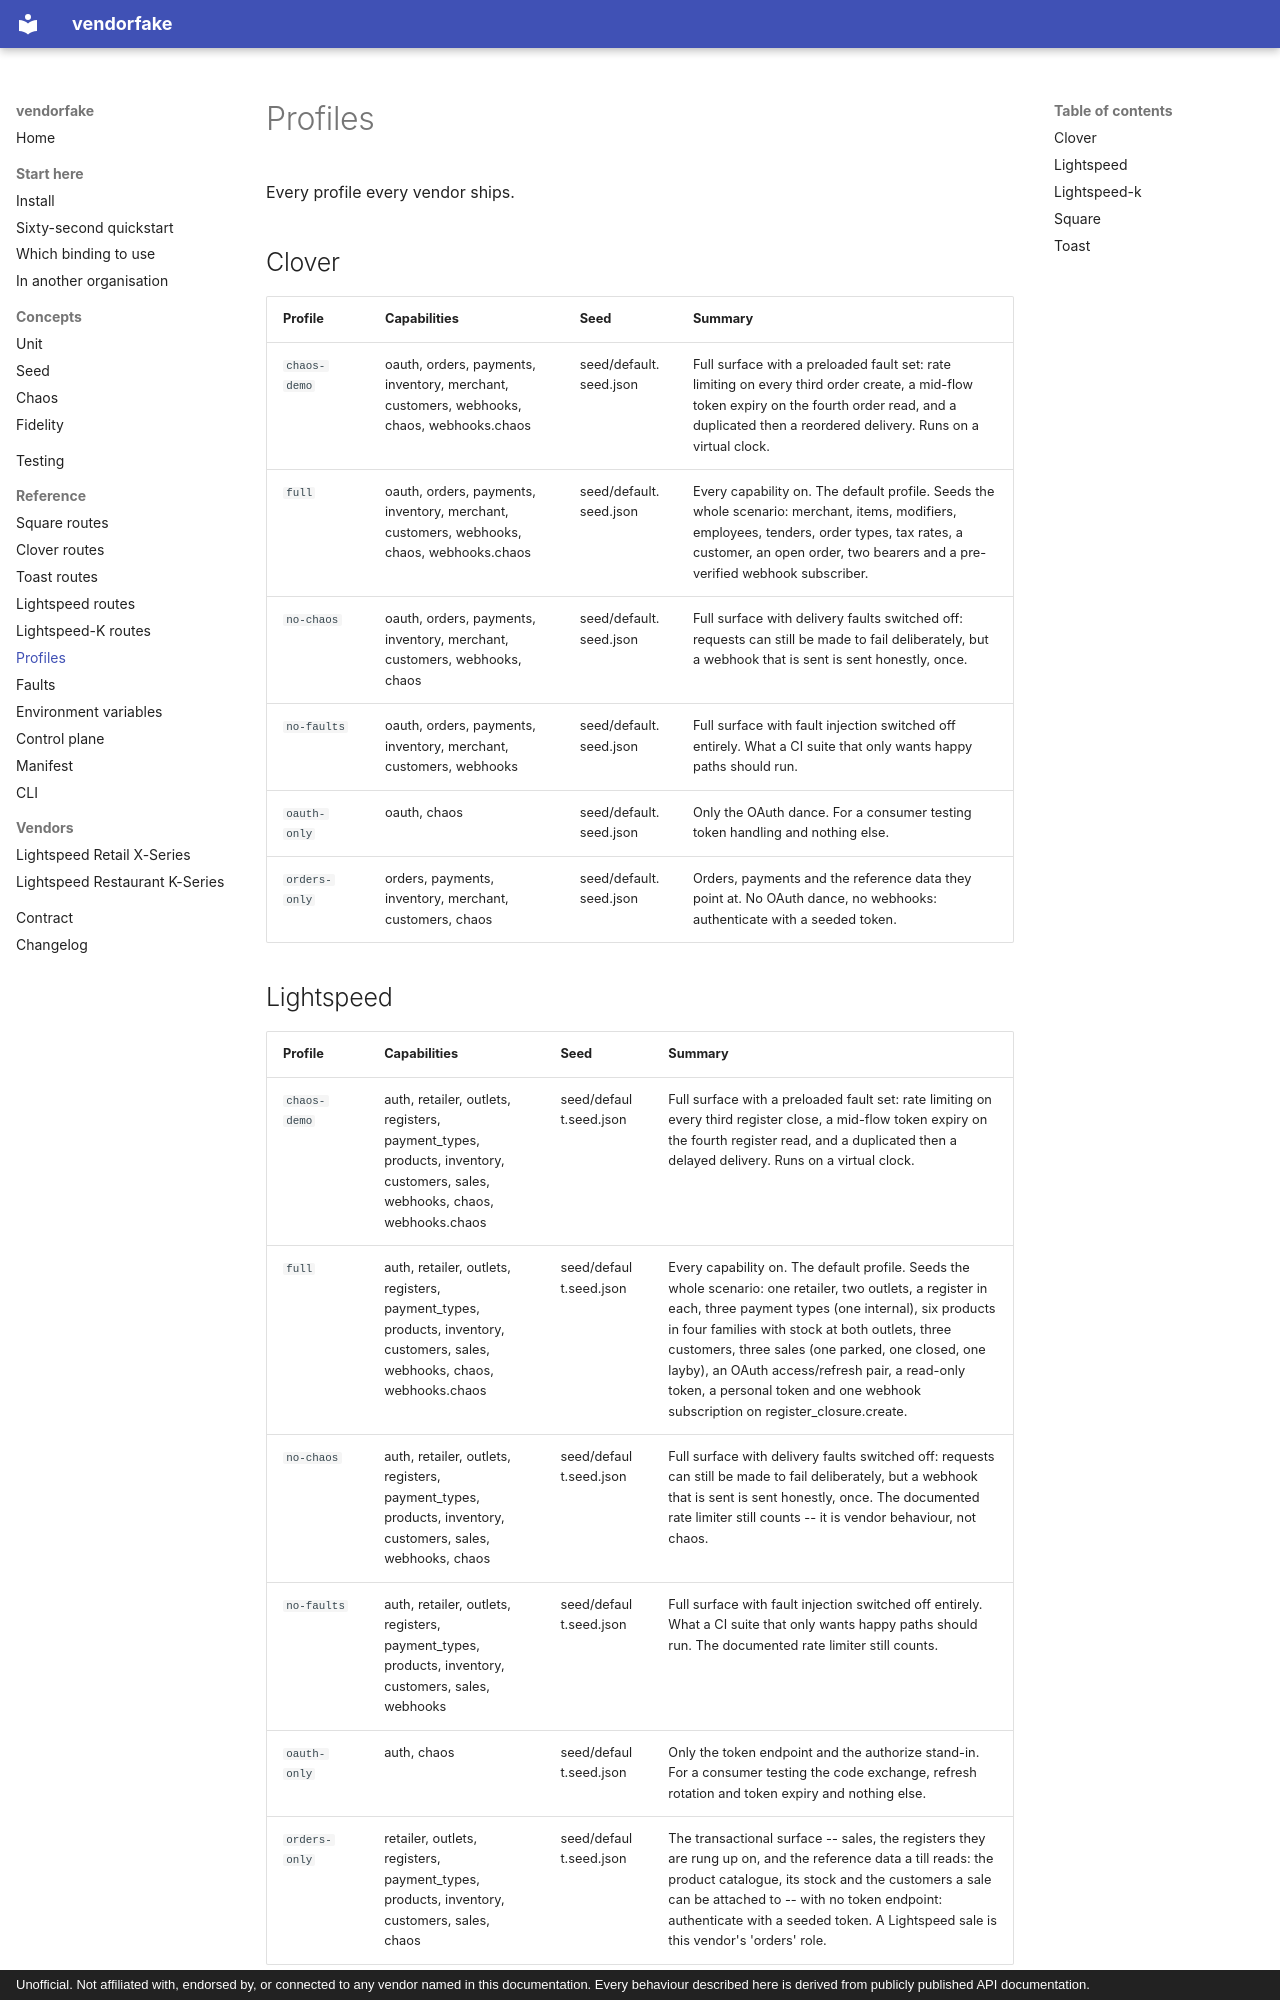

repository: konyklabs/vendorfake · page: reference/profiles/index.html · generator: mkdocs · copyright: Unofficial. Not affiliated with, endorsed by, or connected to any vendor named in this documentation. Every behaviour described here is derived from publicly published API documentation.

<!-- GENERATED by `tools/gen_reference.py` from `vendorfake.registry.available_profiles`. Do not hand-edit; re-run `uv run python tools/gen_reference.py`. -->

# Profiles

Every profile every vendor ships.

## Clover

| Profile | Capabilities | Seed | Summary |
| --- | --- | --- | --- |
| `chaos-demo` | oauth, orders, payments, inventory, merchant, customers, webhooks, chaos, webhooks.chaos | seed/default.seed.json | Full surface with a preloaded fault set: rate limiting on every third order create, a mid-flow token expiry on the fourth order read, and a duplicated then a reordered delivery. Runs on a virtual clock. |
| `full` | oauth, orders, payments, inventory, merchant, customers, webhooks, chaos, webhooks.chaos | seed/default.seed.json | Every capability on. The default profile. Seeds the whole scenario: merchant, items, modifiers, employees, tenders, order types, tax rates, a customer, an open order, two bearers and a pre-verified webhook subscriber. |
| `no-chaos` | oauth, orders, payments, inventory, merchant, customers, webhooks, chaos | seed/default.seed.json | Full surface with delivery faults switched off: requests can still be made to fail deliberately, but a webhook that is sent is sent honestly, once. |
| `no-faults` | oauth, orders, payments, inventory, merchant, customers, webhooks | seed/default.seed.json | Full surface with fault injection switched off entirely. What a CI suite that only wants happy paths should run. |
| `oauth-only` | oauth, chaos | seed/default.seed.json | Only the OAuth dance. For a consumer testing token handling and nothing else. |
| `orders-only` | orders, payments, inventory, merchant, customers, chaos | seed/default.seed.json | Orders, payments and the reference data they point at. No OAuth dance, no webhooks: authenticate with a seeded token. |


## Lightspeed

| Profile | Capabilities | Seed | Summary |
| --- | --- | --- | --- |
| `chaos-demo` | auth, retailer, outlets, registers, payment_types, products, inventory, customers, sales, webhooks, chaos, webhooks.chaos | seed/default.seed.json | Full surface with a preloaded fault set: rate limiting on every third register close, a mid-flow token expiry on the fourth register read, and a duplicated then a delayed delivery. Runs on a virtual clock. |
| `full` | auth, retailer, outlets, registers, payment_types, products, inventory, customers, sales, webhooks, chaos, webhooks.chaos | seed/default.seed.json | Every capability on. The default profile. Seeds the whole scenario: one retailer, two outlets, a register in each, three payment types (one internal), six products in four families with stock at both outlets, three customers, three sales (one parked, one closed, one layby), an OAuth access/refresh pair, a read-only token, a personal token and one webhook subscription on register_closure.create. |
| `no-chaos` | auth, retailer, outlets, registers, payment_types, products, inventory, customers, sales, webhooks, chaos | seed/default.seed.json | Full surface with delivery faults switched off: requests can still be made to fail deliberately, but a webhook that is sent is sent honestly, once. The documented rate limiter still counts -- it is vendor behaviour, not chaos. |
| `no-faults` | auth, retailer, outlets, registers, payment_types, products, inventory, customers, sales, webhooks | seed/default.seed.json | Full surface with fault injection switched off entirely. What a CI suite that only wants happy paths should run. The documented rate limiter still counts. |
| `oauth-only` | auth, chaos | seed/default.seed.json | Only the token endpoint and the authorize stand-in. For a consumer testing the code exchange, refresh rotation and token expiry and nothing else. |
| `orders-only` | retailer, outlets, registers, payment_types, products, inventory, customers, sales, chaos | seed/default.seed.json | The transactional surface -- sales, the registers they are rung up on, and the reference data a till reads: the product catalogue, its stock and the customers a sale can be attached to -- with no token endpoint: authenticate with a seeded token. A Lightspeed sale is this vendor's 'orders' role. |
